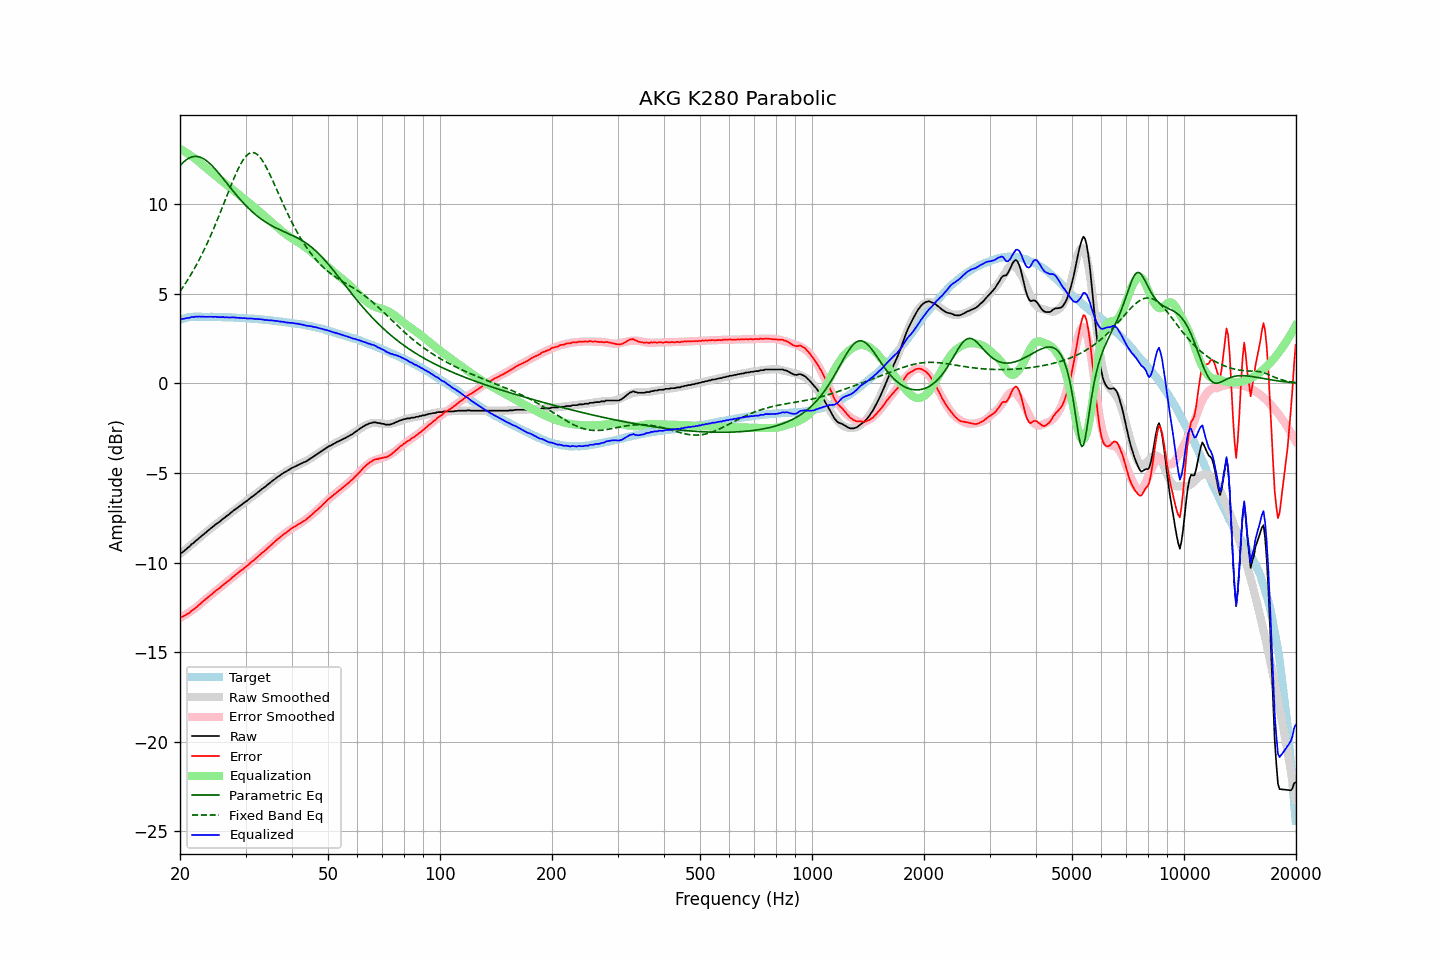

The data file committed next to this chart (first rows):
frequency, raw, error, smoothed, error_smoothed, equalization, parametric_eq, fixed_band_eq, equalized_raw, equalized_smoothed, target
20.00, -9.47, -13.03, -9.52, -13.10, 13.10, 12.15, 5.13, 3.63, 3.58, 3.56
20.20, -9.46, -13.05, -9.45, -13.05, 13.05, 12.25, 5.26, 3.59, 3.60, 3.59
20.40, -9.39, -13.01, -9.38, -13.00, 13.00, 12.34, 5.39, 3.60, 3.62, 3.62
20.61, -9.32, -12.96, -9.30, -12.94, 12.94, 12.42, 5.53, 3.62, 3.64, 3.63
20.81, -9.24, -12.91, -9.23, -12.88, 12.88, 12.49, 5.67, 3.64, 3.65, 3.66
21.02, -9.16, -12.86, -9.16, -12.83, 12.83, 12.55, 5.81, 3.66, 3.67, 3.69
21.23, -9.10, -12.81, -9.08, -12.77, 12.77, 12.60, 5.96, 3.66, 3.68, 3.70
21.44, -8.99, -12.71, -9.01, -12.70, 12.70, 12.64, 6.11, 3.71, 3.70, 3.71
21.66, -8.93, -12.66, -8.93, -12.64, 12.64, 12.66, 6.26, 3.71, 3.71, 3.72
21.87, -8.86, -12.58, -8.86, -12.57, 12.57, 12.68, 6.42, 3.71, 3.72, 3.72
22.09, -8.77, -12.50, -8.78, -12.51, 12.51, 12.68, 6.58, 3.73, 3.72, 3.73
22.31, -8.71, -12.44, -8.71, -12.44, 12.44, 12.67, 6.75, 3.73, 3.73, 3.73
22.54, -8.62, -12.35, -8.63, -12.36, 12.36, 12.65, 6.92, 3.73, 3.73, 3.73
22.76, -8.55, -12.28, -8.55, -12.28, 12.28, 12.62, 7.10, 3.73, 3.73, 3.73
22.99, -8.47, -12.19, -8.48, -12.20, 12.20, 12.58, 7.28, 3.73, 3.73, 3.72
23.22, -8.40, -12.12, -8.40, -12.13, 12.13, 12.53, 7.46, 3.72, 3.73, 3.72
23.45, -8.33, -12.05, -8.33, -12.05, 12.05, 12.47, 7.65, 3.72, 3.72, 3.72
23.69, -8.25, -11.97, -8.25, -11.98, 11.98, 12.40, 7.84, 3.72, 3.72, 3.72
23.92, -8.18, -11.90, -8.18, -11.90, 11.90, 12.32, 8.04, 3.72, 3.72, 3.72
24.16, -8.10, -11.83, -8.11, -11.83, 11.83, 12.24, 8.24, 3.72, 3.72, 3.72
24.40, -8.03, -11.76, -8.04, -11.75, 11.75, 12.15, 8.44, 3.72, 3.72, 3.72
24.65, -7.96, -11.68, -7.97, -11.68, 11.68, 12.06, 8.65, 3.71, 3.71, 3.71
24.89, -7.88, -11.59, -7.89, -11.61, 11.61, 11.96, 8.87, 3.72, 3.71, 3.71
25.14, -7.82, -11.53, -7.82, -11.53, 11.53, 11.86, 9.08, 3.71, 3.71, 3.71
25.39, -7.76, -11.47, -7.75, -11.46, 11.46, 11.75, 9.30, 3.70, 3.71, 3.71
25.65, -7.69, -11.40, -7.68, -11.39, 11.39, 11.64, 9.53, 3.70, 3.71, 3.71
25.91, -7.61, -11.31, -7.61, -11.32, 11.32, 11.53, 9.75, 3.70, 3.70, 3.70
26.16, -7.54, -11.24, -7.54, -11.25, 11.25, 11.42, 9.98, 3.70, 3.70, 3.70
26.43, -7.48, -11.18, -7.47, -11.17, 11.17, 11.31, 10.21, 3.69, 3.70, 3.70
26.69, -7.40, -11.10, -7.41, -11.10, 11.10, 11.20, 10.44, 3.70, 3.69, 3.69
26.96, -7.34, -11.04, -7.34, -11.03, 11.03, 11.08, 10.67, 3.68, 3.69, 3.69
27.23, -7.27, -10.96, -7.27, -10.95, 10.95, 10.97, 10.89, 3.68, 3.69, 3.69
27.50, -7.19, -10.88, -7.20, -10.88, 10.88, 10.86, 11.11, 3.69, 3.68, 3.69
27.77, -7.12, -10.80, -7.13, -10.81, 10.81, 10.75, 11.33, 3.69, 3.68, 3.68
28.05, -7.05, -10.73, -7.06, -10.74, 10.74, 10.64, 11.54, 3.68, 3.68, 3.68
28.33, -6.99, -10.66, -6.99, -10.66, 10.66, 10.53, 11.75, 3.67, 3.67, 3.67
28.62, -6.92, -10.59, -6.93, -10.59, 10.59, 10.42, 11.94, 3.67, 3.67, 3.66
28.90, -6.85, -10.51, -6.86, -10.52, 10.52, 10.32, 12.12, 3.67, 3.66, 3.66
29.19, -6.79, -10.44, -6.79, -10.45, 10.45, 10.22, 12.29, 3.66, 3.66, 3.65
29.48, -6.73, -10.39, -6.72, -10.37, 10.37, 10.12, 12.44, 3.64, 3.65, 3.66
29.78, -6.65, -10.30, -6.66, -10.30, 10.30, 10.02, 12.57, 3.65, 3.65, 3.65
30.08, -6.59, -10.24, -6.59, -10.23, 10.23, 9.93, 12.68, 3.63, 3.64, 3.64
30.38, -6.53, -10.17, -6.52, -10.16, 10.16, 9.84, 12.77, 3.62, 3.63, 3.63
30.68, -6.45, -10.08, -6.46, -10.08, 10.08, 9.75, 12.84, 3.63, 3.63, 3.63
30.99, -6.38, -10.00, -6.39, -10.01, 10.01, 9.66, 12.88, 3.62, 3.62, 3.62
31.30, -6.31, -9.93, -6.32, -9.93, 9.93, 9.58, 12.89, 3.62, 3.62, 3.61
31.61, -6.25, -9.87, -6.25, -9.86, 9.86, 9.50, 12.88, 3.61, 3.61, 3.61
31.93, -6.18, -9.78, -6.18, -9.78, 9.78, 9.42, 12.85, 3.60, 3.60, 3.60
32.24, -6.11, -9.70, -6.11, -9.71, 9.71, 9.35, 12.79, 3.59, 3.59, 3.59
32.57, -6.04, -9.63, -6.04, -9.63, 9.63, 9.28, 12.70, 3.58, 3.59, 3.58
32.89, -5.97, -9.55, -5.97, -9.55, 9.55, 9.21, 12.60, 3.58, 3.58, 3.58
33.22, -5.89, -9.46, -5.90, -9.47, 9.47, 9.15, 12.48, 3.58, 3.57, 3.57
33.55, -5.83, -9.40, -5.83, -9.39, 9.39, 9.08, 12.34, 3.56, 3.56, 3.57
33.89, -5.77, -9.33, -5.76, -9.31, 9.31, 9.02, 12.18, 3.54, 3.55, 3.55
34.23, -5.69, -9.24, -5.69, -9.23, 9.23, 8.97, 12.02, 3.54, 3.54, 3.55
34.57, -5.62, -9.16, -5.62, -9.15, 9.15, 8.91, 11.84, 3.53, 3.53, 3.54
34.92, -5.55, -9.08, -5.55, -9.07, 9.07, 8.86, 11.65, 3.52, 3.52, 3.52
35.27, -5.47, -8.99, -5.48, -8.99, 8.99, 8.81, 11.46, 3.52, 3.51, 3.52
35.62, -5.40, -8.91, -5.41, -8.92, 8.92, 8.76, 11.26, 3.51, 3.51, 3.50
35.97, -5.34, -8.83, -5.34, -8.84, 8.84, 8.72, 11.06, 3.50, 3.49, 3.49
... 635 more rows
